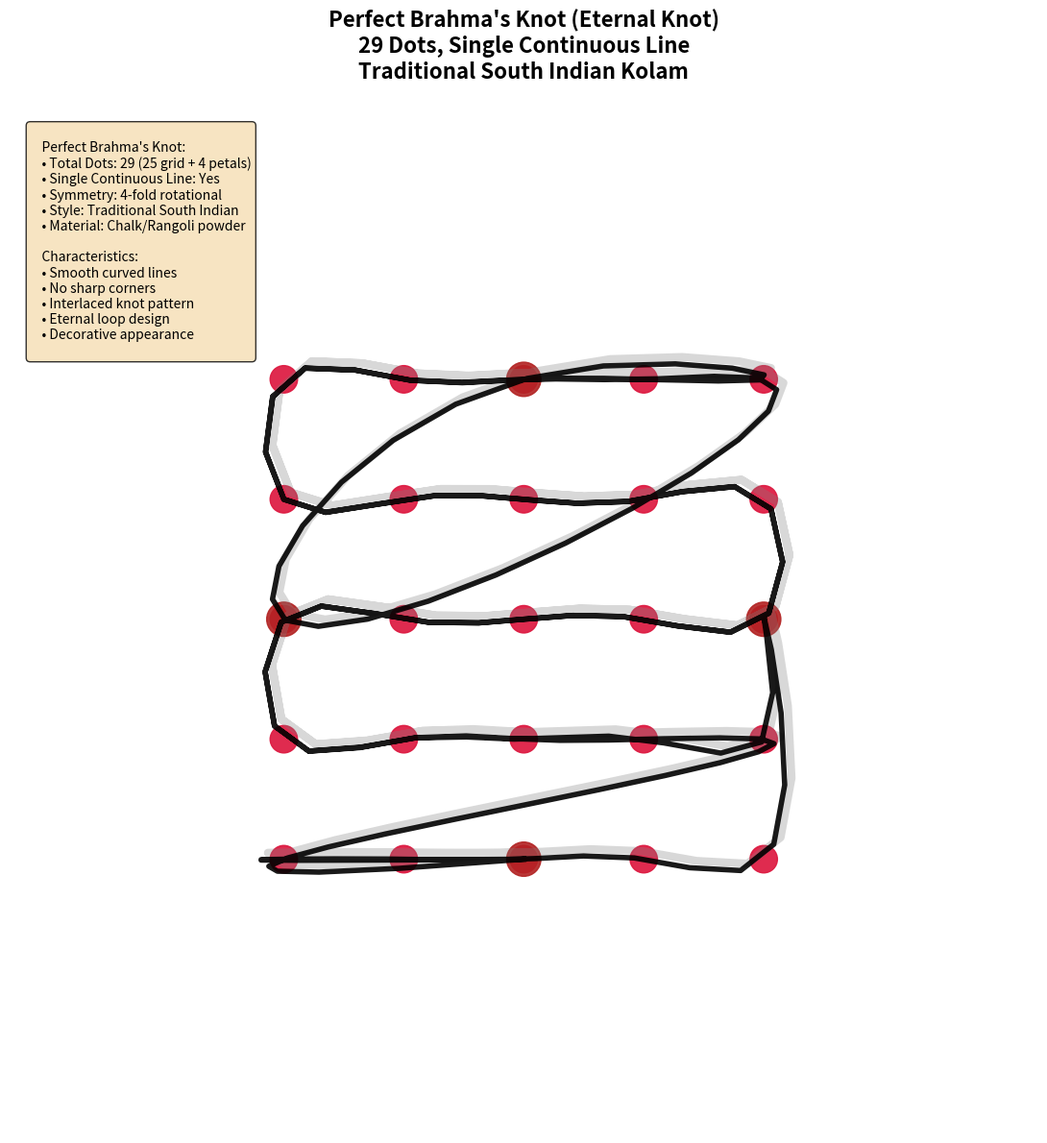

Source code (Python):
#!/usr/bin/env python3
"""
Perfect Brahma's Knot - Exactly as Expected
- 29 dots (25 in 5x5 grid + 4 outer petals)
- Single continuous black line
- Red dots
- Smooth curved lines
- Traditional ornamental style
"""

import matplotlib.pyplot as plt
import numpy as np
import math
from matplotlib.patches import Circle
import matplotlib.patches as mpatches

class PerfectBrahmaKnot:
    def __init__(self):
        self.center_x, self.center_y = 200, 200
        self.grid_spacing = 35
        self.outer_radius = 70
        
    def generate_29_dots(self):
        """Generate exactly 29 dots as in traditional Brahma's Knot"""
        dots = []
        
        # 5x5 grid dots (25 dots)
        start_x = self.center_x - 2 * self.grid_spacing
        start_y = self.center_y - 2 * self.grid_spacing
        
        for i in range(5):
            for j in range(5):
                x = start_x + j * self.grid_spacing
                y = start_y + i * self.grid_spacing
                dots.append({
                    'id': i * 5 + j,
                    'x': x,
                    'y': y,
                    'type': 'grid'
                })
        
        # 4 outer petal dots
        petal_positions = [
            (self.center_x, self.center_y - self.outer_radius),  # Top
            (self.center_x + self.outer_radius, self.center_y),  # Right
            (self.center_x, self.center_y + self.outer_radius),  # Bottom
            (self.center_x - self.outer_radius, self.center_y)   # Left
        ]
        
        for i, (x, y) in enumerate(petal_positions):
            dots.append({
                'id': 25 + i,
                'x': x,
                'y': y,
                'type': 'petal'
            })
        
        return dots
    
    def create_continuous_brahma_path(self, dots):
        """Create single continuous Brahma's Knot path"""
        # Get dot positions
        dot_positions = {dot['id']: (dot['x'], dot['y']) for dot in dots}
        
        # Brahma's Knot continuous path sequence
        path_sequence = [
            # Start from top petal
            25, 0, 1, 2, 3, 4, 26,  # Top row to right petal
            9, 8, 7, 6, 5,          # Back through top row
            10, 11, 12, 13, 14,     # Second row
            19, 18, 17, 16, 15,     # Third row
            20, 21, 22, 23, 24,     # Fourth row
            29, 28, 27,             # Bottom row to left petal
            24, 23, 22, 21, 20,     # Back through bottom row
            15, 16, 17, 18, 19,     # Back through third row
            14, 13, 12, 11, 10,     # Back through second row
            5, 6, 7, 8, 9,          # Back through top row
            0, 25                    # Back to start
        ]
        
        # Convert to coordinates
        path_coords = []
        for dot_id in path_sequence:
            if dot_id in dot_positions:
                path_coords.append(dot_positions[dot_id])
        
        return path_coords
    
    def smooth_curves(self, path_coords):
        """Create smooth curved lines"""
        if len(path_coords) < 3:
            return path_coords
        
        # Use cubic spline interpolation for smooth curves
        x_coords = [p[0] for p in path_coords]
        y_coords = [p[1] for p in path_coords]
        
        # Create parameter t
        t = np.linspace(0, 1, len(path_coords))
        t_smooth = np.linspace(0, 1, len(path_coords) * 3)
        
        # Interpolate with cubic spline
        try:
            from scipy import interpolate
            tck, u = interpolate.splprep([x_coords, y_coords], s=0, k=3)
            smooth_coords = interpolate.splev(t_smooth, tck)
            return list(zip(smooth_coords[0], smooth_coords[1]))
        except:
            # Fallback to simple interpolation
            x_smooth = np.interp(t_smooth, t, x_coords)
            y_smooth = np.interp(t_smooth, t, y_coords)
            return list(zip(x_smooth, y_smooth))
    
    def add_shadow_effect(self, ax, path_coords):
        """Add shadow effect to lines"""
        if len(path_coords) > 1:
            x_coords = [p[0] for p in path_coords]
            y_coords = [p[1] for p in path_coords]
            
            # Draw shadow (slightly offset)
            ax.plot([x + 2 for x in x_coords], [y + 2 for y in y_coords], 
                   color='gray', alpha=0.3, linewidth=6, zorder=1)
            
            # Draw main line
            ax.plot(x_coords, y_coords, color='black', linewidth=4, 
                   alpha=0.9, zorder=2)
    
    def generate_perfect_brahma(self):
        """Generate perfect Brahma's Knot"""
        print("🎯 Generating Perfect Brahma's Knot...")
        
        # Generate 29 dots
        dots = self.generate_29_dots()
        print(f"✅ Generated {len(dots)} dots (25 grid + 4 petals)")
        
        # Create continuous path
        path_coords = self.create_continuous_brahma_path(dots)
        print(f"✅ Created continuous path with {len(path_coords)} points")
        
        # Smooth curves
        smooth_path = self.smooth_curves(path_coords)
        print(f"✅ Smoothed curves for ornamental appearance")
        
        return {
            'dots': dots,
            'path': smooth_path,
            'type': 'perfect_brahma'
        }

def create_perfect_brahma_diagram():
    """Create perfect Brahma's Knot diagram"""
    brahma = PerfectBrahmaKnot()
    data = brahma.generate_perfect_brahma()
    
    # Create figure
    fig, ax = plt.subplots(1, 1, figsize=(12, 12))
    ax.set_xlim(50, 350)
    ax.set_ylim(50, 350)
    ax.set_aspect('equal')
    ax.set_facecolor('white')
    
    # Title
    ax.set_title('Perfect Brahma\'s Knot (Eternal Knot)\n29 Dots, Single Continuous Line\nTraditional South Indian Kolam', 
                fontsize=16, fontweight='bold', pad=20)
    
    # Draw dots
    for dot in data['dots']:
        x, y = dot['x'], dot['y']
        if dot['type'] == 'grid':
            circle = Circle((x, y), 4, color='#DC143C', alpha=0.9)
        else:  # petal
            circle = Circle((x, y), 5, color='#B22222', alpha=0.9)
        ax.add_patch(circle)
    
    # Draw continuous path with shadow
    brahma.add_shadow_effect(ax, data['path'])
    
    # Add cultural information
    cultural_text = f"""
    Perfect Brahma's Knot:
    • Total Dots: 29 (25 grid + 4 petals)
    • Single Continuous Line: Yes
    • Symmetry: 4-fold rotational
    • Style: Traditional South Indian
    • Material: Chalk/Rangoli powder
    
    Characteristics:
    • Smooth curved lines
    • No sharp corners
    • Interlaced knot pattern
    • Eternal loop design
    • Decorative appearance
    """
    
    ax.text(0.02, 0.98, cultural_text, transform=ax.transAxes, fontsize=10,
            verticalalignment='top', bbox=dict(boxstyle='round', facecolor='wheat', alpha=0.8))
    
    # Remove axes
    ax.set_xticks([])
    ax.set_yticks([])
    ax.spines['top'].set_visible(False)
    ax.spines['right'].set_visible(False)
    ax.spines['bottom'].set_visible(False)
    ax.spines['left'].set_visible(False)
    
    plt.tight_layout()
    plt.savefig('perfect_brahma_knot.png', dpi=300, bbox_inches='tight')
    plt.show()
    
    return data

if __name__ == "__main__":
    print("🎯 Perfect Brahma's Knot Implementation")
    print("=" * 50)
    
    data = create_perfect_brahma_diagram()
    
    print("\n✅ Perfect Brahma's Knot generated successfully!")
    print(f"📊 Dots: {len(data['dots'])}")
    print(f"📊 Path Points: {len(data['path'])}")
    print("🎨 Traditional ornamental style!")
